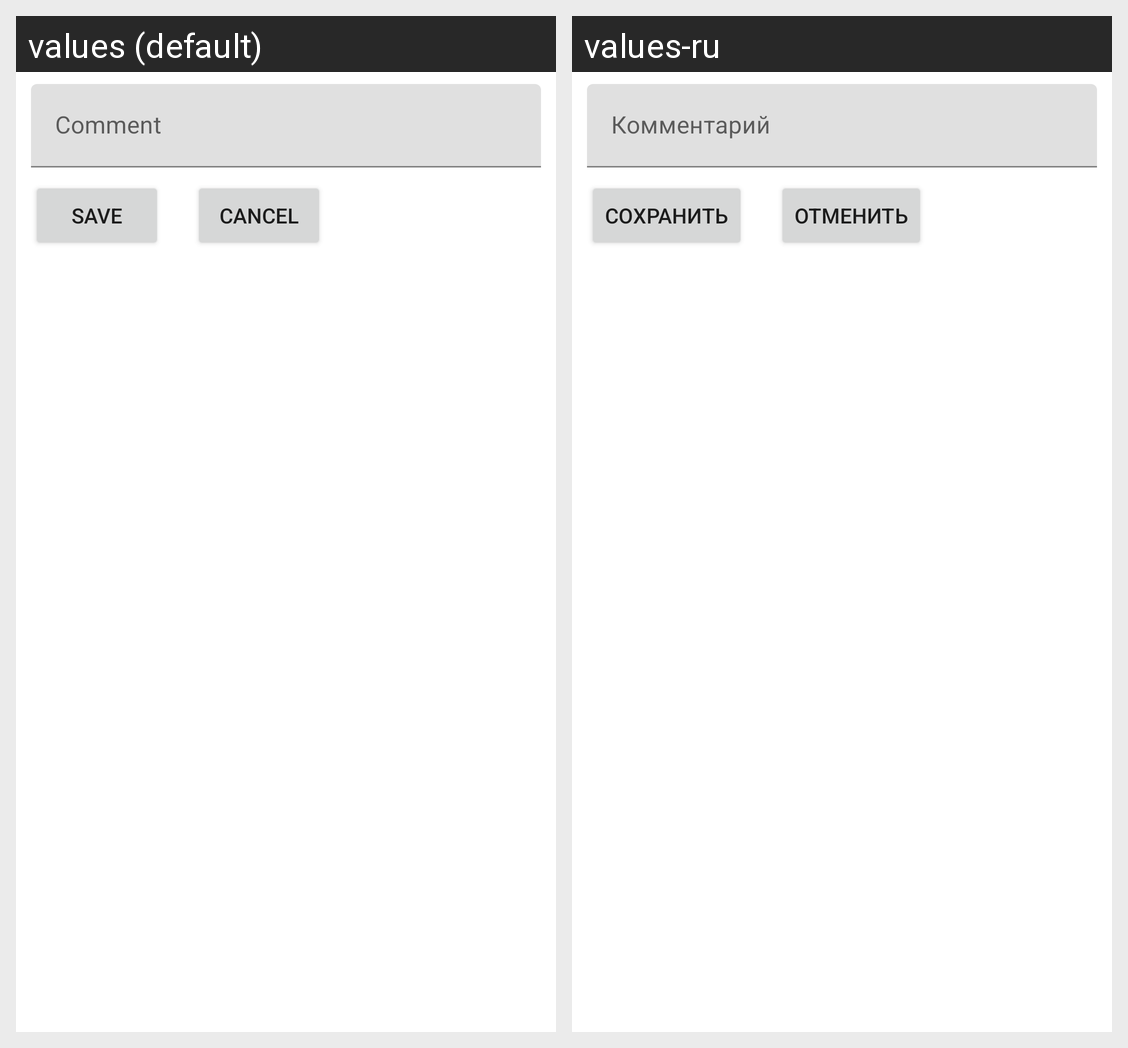

For this localized Android screen grid, give each drawn string resource with its value in every locale shown.
Android screen res/layout/activity_edit_comment.xml rendered under 2 locales, left to right: values (default), values-ru. Device: Nexus 5 (rendered at 1080×1920; each locale shown at half size, 540×960, under a caption strip naming it); theme Theme.UserData.
Strings drawn on this screen, with the default value and each locale's value (text and hints the layout hard-codes, and strings that could not be matched under every locale, appear in the picture but are not listed):

comment
  values: Comment
  values-ru: Комментарий

save
  values: Save
  values-ru: Сохранить

cancel
  values: Cancel
  values-ru: Отменить
